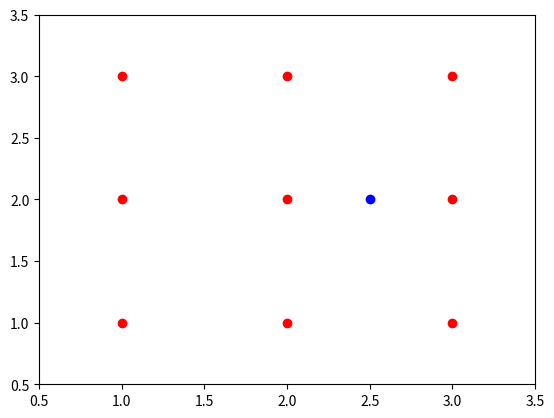

Write the Python code that produced this figure.
import random
def majority_vote(votes):
	'''
	xxx
	'''
	vote_counts = {}
	for vote in votes:
		if vote in vote_counts:
			vote_counts[vote] += 1
		else:
			vote_counts[vote] = 1
	winners = []
	max_count = max(vote_counts.values())
	for vote, count in vote_counts.items():
		if count == max_count:
			winners.append(vote)
	return random.choice(winners)



import scipy.stats as ss
def majority_vote_short(votes):
	'''Returns the most common element in votes'''
	mode, count = ss.mstats.mode(votes)
	return mode

def distance(p1,p2):
	return np.sqrt(np.sum(np.power(p2- p1,2)))

# ===== Starting with KNN =======
import numpy as np
points = np.array([[1,1], [1,2], [1,3], [2,1], [2,2], [2,3], [3,1], [3,2], [3,3]])


p = np.array([2.5, 2])
distances = np.zeros(points.shape[0]) # number of rows

for i in range(len(distances)):
	distances[i] = distance(p, points[i])

ind = np.argsort(distances)
print(ind)

# algorithm
def find_nearest_neighbours(p, points, k= 5):
	'''
	Find the k nearest neighbours of point p and return their indices
	'''
	distances = np.zeros(points.shape[0])
	for i in range(len(distances)):
		distances[i] = distance(p, points[i])
	ind = np.argsort(distances)
	return ind[:k]

ind = find_nearest_neighbours(p, points, 3)
print(points[ind])

# Visualizing the data
import matplotlib.pyplot as plt 
plt.plot(points[:,0], points[:,1], 'ro')
plt.plot(p[0], p[1], 'bo')
plt.axis([0.5,3.5,0.5,3.5])
#plt.show()



def knn_predict(p ,points ,outcomes ,k= 5):
	ind = find_nearest_neighbours(p, points, k)
	return majority_vote(outcomes[ind])

outcomes = np.array([0,0,0,0,1,1,1,1,1])

print(knn_predict(np.array([2.5,2.7]), points, outcomes, k=2))

print(knn_predict(np.array([1,1]), points, outcomes, k=2))




import random

opc = ['a','b','c','d']
for i in range(8):
	print("Pregunta", i+1, ":", random.choice(opc))